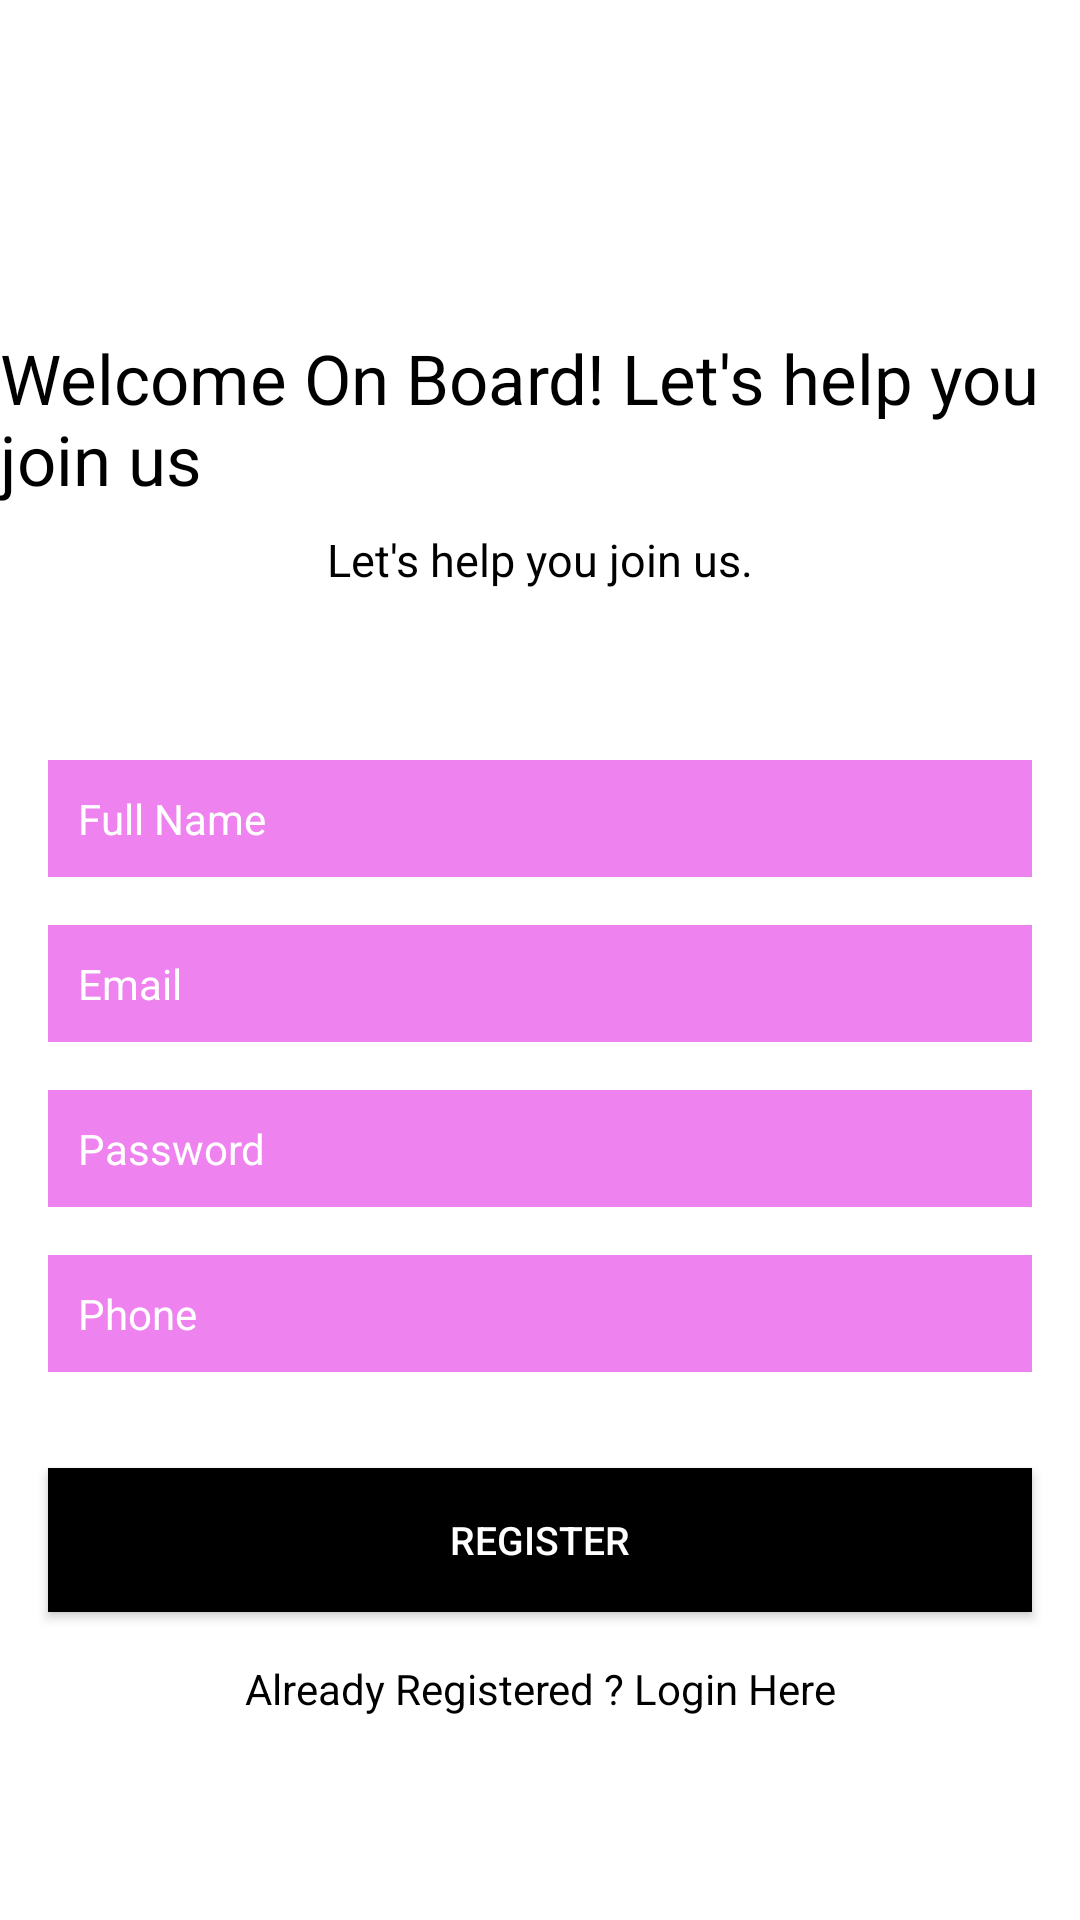

Here is an Android app screen rendered from its layout file. Give the layout XML and the strings, colors and styles it references.
<!-- AndroidManifest.xml: application theme Theme.ScanMeToFindMe -->
<!-- res/layout/activity_register.xml -->
<?xml version="1.0" encoding="utf-8"?>
<androidx.constraintlayout.widget.ConstraintLayout xmlns:android="http://schemas.android.com/apk/res/android"
    xmlns:app="http://schemas.android.com/apk/res-auto"
    xmlns:tools="http://schemas.android.com/tools"
    android:layout_width="match_parent"
    android:layout_height="match_parent"
    android:background="@drawable/backspot"
    tools:context=".Register">

    <TextView
        android:id="@+id/textView"
        android:layout_width="wrap_content"
        android:layout_height="wrap_content"

        android:text="Welcome On Board!
Let's help you join us"
        android:textColor="#000000"
        android:textSize="23sp"
        app:layout_constraintBottom_toBottomOf="parent"
        app:layout_constraintEnd_toEndOf="parent"
        app:layout_constraintStart_toStartOf="parent"
        app:layout_constraintTop_toTopOf="parent"
        app:layout_constraintVertical_bias="0.19" />

    <TextView
        android:id="@+id/textView2"
        android:layout_width="wrap_content"
        android:layout_height="wrap_content"
        android:layout_marginTop="8dp"

        android:text="Let's help you join us."
        android:textColor="#000000"
        android:textSize="15sp"
        app:layout_constraintEnd_toEndOf="parent"
        app:layout_constraintStart_toStartOf="parent"
        app:layout_constraintTop_toBottomOf="@+id/textView" />

    <EditText
        android:id="@+id/fullName"
        android:layout_width="0dp"
        android:layout_height="wrap_content"
        android:layout_marginStart="16dp"
        android:layout_marginEnd="16dp"
        android:background="#EE82EE"
        android:ems="10"

        android:hint="Full Name"
        android:inputType="textPersonName"
        android:padding="10dp"
        android:textColor="#FFFFFF"
        android:textColorHint="#FFFFFF"
        android:textSize="14sp"
        app:layout_constraintBottom_toBottomOf="parent"
        app:layout_constraintEnd_toEndOf="parent"
        app:layout_constraintStart_toStartOf="parent"
        app:layout_constraintTop_toBottomOf="@+id/textView2"
        app:layout_constraintVertical_bias="0.13999999" />

    <EditText
        android:id="@+id/Email"
        android:layout_width="0dp"
        android:layout_height="wrap_content"
        android:layout_marginStart="16dp"
        android:layout_marginTop="16dp"
        android:layout_marginEnd="16dp"
        android:ems="10"
        android:hint="Email"
        android:background="#EE82EE"

        android:padding="10dp"
        android:textColor="#FFFFFF"
        android:textColorHint="#FFFFFF"
        android:textSize="14sp"
        android:inputType="textEmailAddress"
        app:layout_constraintEnd_toEndOf="parent"
        app:layout_constraintStart_toStartOf="parent"
        app:layout_constraintTop_toBottomOf="@+id/fullName" />

    <EditText
        android:id="@+id/password"
        android:layout_width="0dp"
        android:layout_height="wrap_content"
        android:layout_marginStart="16dp"
        android:layout_marginTop="16dp"
        android:layout_marginEnd="16dp"
        android:ems="10"
        android:inputType="textPassword"
        android:hint="Password"
        android:background="#EE82EE"

        android:padding="10dp"
        android:textColor="#FFFFFF"
        android:textColorHint="#FFFFFF"
        android:textSize="14sp"
        app:layout_constraintEnd_toEndOf="parent"
        app:layout_constraintStart_toStartOf="parent"
        app:layout_constraintTop_toBottomOf="@+id/Email" />
    <EditText
        android:id="@+id/phone"
        android:layout_width="0dp"
        android:layout_height="wrap_content"
        android:layout_marginStart="16dp"
        android:layout_marginTop="16dp"
        android:layout_marginEnd="16dp"
        android:ems="10"
        android:inputType="textPhonetic"
        android:hint="Phone"
        android:background="#EE82EE"

        android:padding="10dp"
        android:textColor="#FFFFFF"
        android:textColorHint="#FFFFFF"
        android:textSize="14sp"
        app:layout_constraintEnd_toEndOf="parent"
        app:layout_constraintStart_toStartOf="parent"
        app:layout_constraintTop_toBottomOf="@+id/password" />

    <Button
        android:id="@+id/registerBtn"
        android:layout_width="0dp"
        android:layout_height="wrap_content"
        android:layout_marginStart="16dp"
        android:layout_marginTop="32dp"
        android:layout_marginEnd="16dp"
        android:background="@android:color/black"

        android:text="Register"
        android:textColor="#FFFFFF"
        android:textSize="13sp"
        app:layout_constraintEnd_toEndOf="parent"
        app:layout_constraintStart_toStartOf="parent"
        app:layout_constraintTop_toBottomOf="@+id/phone" />

    <TextView
        android:id="@+id/createText"
        android:layout_width="wrap_content"
        android:layout_height="wrap_content"
        android:layout_marginTop="16dp"
        android:text="Already Registered ? Login Here"
        android:textColor="#000000"
        app:layout_constraintEnd_toEndOf="parent"
        app:layout_constraintStart_toStartOf="parent"
        app:layout_constraintTop_toBottomOf="@+id/registerBtn" />




</androidx.constraintlayout.widget.ConstraintLayout>
<!-- resources referenced by this layout -->
<resources>
  <style name="Theme.ScanMeToFindMe" parent="Theme.MaterialComponents.DayNight.DarkActionBar">
          
          <item name="colorPrimary">@color/purple_500</item>
          <item name="colorPrimaryVariant">@color/purple_700</item>
          <item name="colorOnPrimary">@color/white</item>
          
          <item name="colorSecondary">@color/teal_200</item>
          <item name="colorSecondaryVariant">@color/teal_700</item>
          <item name="colorOnSecondary">@color/black</item>
          
          <item name="android:statusBarColor" tools:targetApi="l">?attr/colorPrimaryVariant</item>
          
      </style>
  <!-- not gathered from this repository: default colours our renderer supplied (Android Studio template values) -->
  <color name="purple_500">#FF6200EE</color>
  <color name="purple_700">#FF3700B3</color>
  <color name="teal_200">#FF03DAC5</color>
  <color name="teal_700">#FF018786</color>
  <color name="black">#FF000000</color>
  <color name="white">#FFFFFFFF</color>
</resources>
